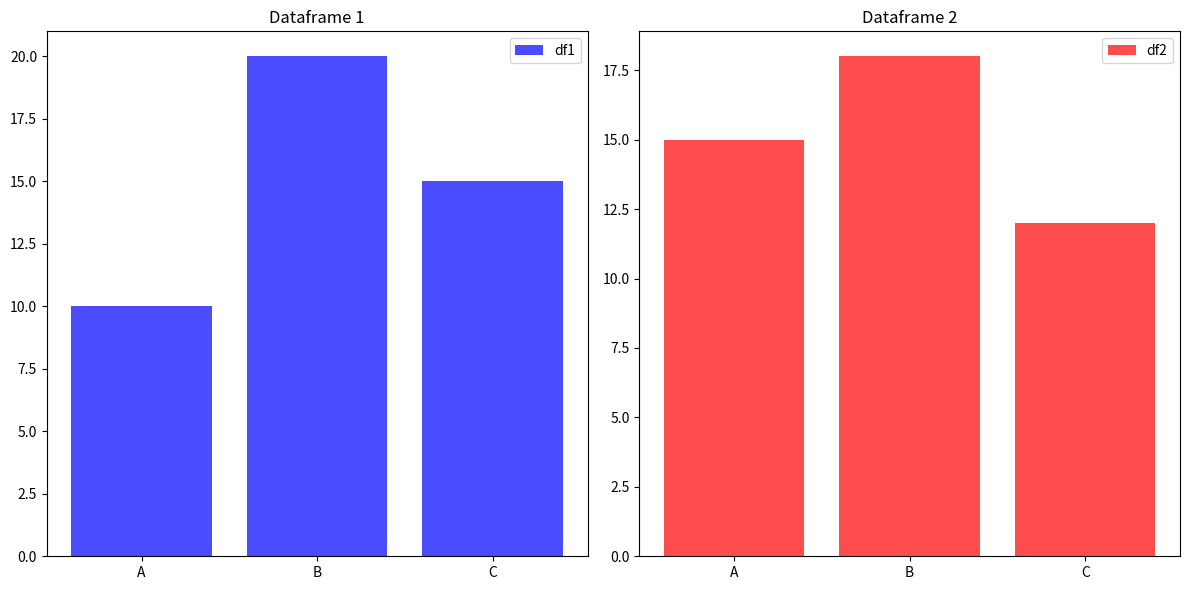

Here is the Python script that generated this plot:
import pandas as pd
import matplotlib.pyplot as plt

# Example dataframes
df1 = pd.DataFrame({'category': ['A', 'B', 'C'], 'values': [10, 20, 15]})
df2 = pd.DataFrame({'category': ['A', 'B', 'C'], 'values': [15, 18, 12]})

# Create a figure with subplots
fig, axs = plt.subplots(1, 2, figsize=(12, 6))

# Plot bar charts for each dataframe
axs[0].bar(df1['category'], df1['values'], color='b', alpha=0.7, label='df1')
axs[0].set_title('Dataframe 1')
axs[0].legend()

axs[1].bar(df2['category'], df2['values'], color='r', alpha=0.7, label='df2')
axs[1].set_title('Dataframe 2')
axs[1].legend()

# Adjust layout and display the plot
plt.tight_layout()
plt.show()
